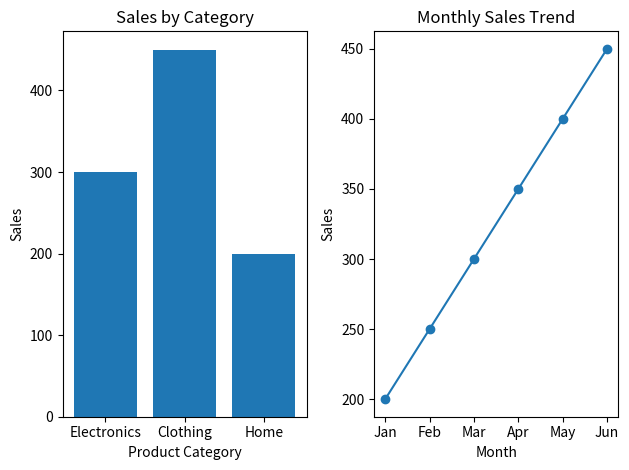

Here is the Python script that generated this plot:
# dashboard.py

import matplotlib.pyplot as plt

# Data for bar chart
categories = ['Electronics', 'Clothing', 'Home']
sales = [300, 450, 200]

# Data for line plot (monthly sales trend example)
months = ['Jan', 'Feb', 'Mar', 'Apr', 'May', 'Jun']
monthly_sales = [200, 250, 300, 350, 400, 450]

# Create figure

# Subplot 1: Bar Chart
plt.subplot(1, 2, 1)
plt.bar(categories, sales)
plt.title("Sales by Category")
plt.xlabel("Product Category")
plt.ylabel("Sales")

# Subplot 2: Line Plot
plt.subplot(1, 2, 2)
plt.plot(months, monthly_sales, marker='o')
plt.title("Monthly Sales Trend")
plt.xlabel("Month")
plt.ylabel("Sales")

# Prevent overlapping
plt.tight_layout()

# Show plot
plt.show()
